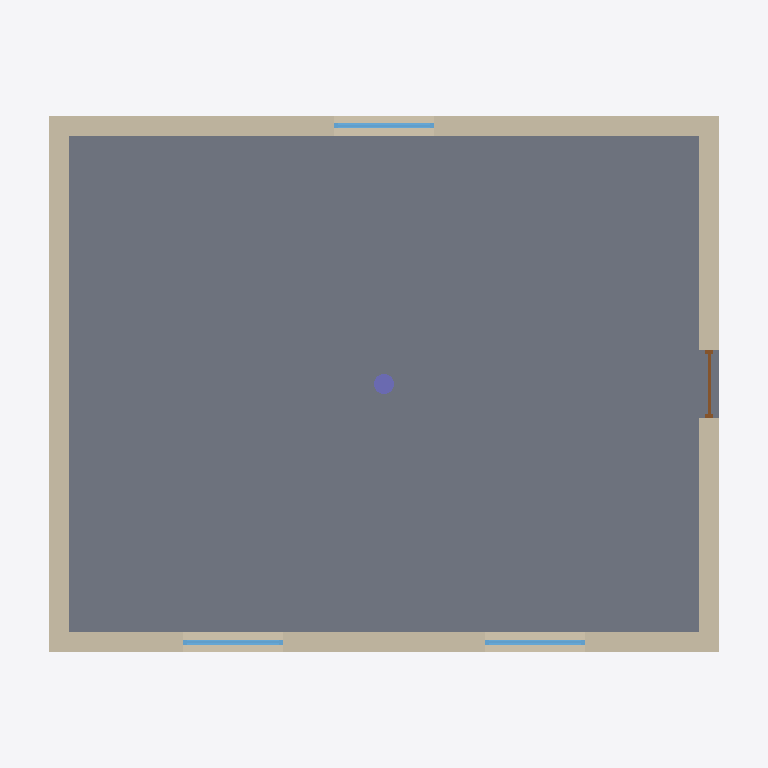
Plan cut of the same IFC building model at storey 'Ground floor' (level 0.00 m, cut at 1.40 m), seen from above with north up, elements coloured by IFC class: 4 walls (beige), 3 windows (light blue), 1 slab (grey), 1 column (violet), 1 door (brown). Cut surfaces are drawn darker.
Extent 10.6 m × 8.6 m × 6.2 m (x, y, z). Storeys (2): Ground floor at 0.00 m; Upper floor at 3.00 m. Elements (20): 8 IfcWall, 6 IfcWindow, 3 IfcSlab, 1 IfcBeam, 1 IfcColumn, 1 IfcDoor.

HEADER;
FILE_DESCRIPTION(('ViewDefinition [ReferenceView_V1.2]'),'2;1');
FILE_NAME('small-building.ifc','2024-01-01T00:00:00',('Example'),('Example'),'Peekbean sample generator','Peekbean sample generator','');
FILE_SCHEMA(('IFC4'));
ENDSEC;
DATA;
#62=IFCPROJECT('3rjMtsCyf3wBlxwR_ca2xU',#5,'Small building','Sample project for the IFC viewer',$,$,$,(#13),#20);
#65=IFCSITE('0DM7yvwQv3oRwFcBnbAcua',#5,'Site',$,$,#64,$,$,.ELEMENT.,$,$,$,$,$);
#68=IFCBUILDING('3CyLjyaRjED9RDoaZ$sI8F',#5,'Small building',$,$,#67,$,$,.ELEMENT.,$,$,$);
#73=IFCBUILDINGSTOREY('2V29C9C0vBLO4Nfv04LQ88',#5,'Ground floor',$,$,#72,$,$,.ELEMENT.,0.0);
#425=IFCBUILDINGSTOREY('1xPURa1Nb2FvjIybbOjoBg',#5,'Upper floor',$,$,#424,$,$,.ELEMENT.,3000.0);
#84=IFCSLAB('2VV7exO3L9LPTOMkUBOFpG',#5,'Floor slab, ground floor',$,$,#76,#83,$,.BASESLAB.);
#163=IFCWALL('0XsCN_IaD8IwHdBkFOBtP8',#5,'Wall north',$,'Exterior wall 300',#155,#162,'W03',.SOLIDWALL.);
#105=IFCWALL('090R_n_eb0EeniDkdoalWF',#5,'Wall south',$,'Exterior wall 300',#97,#104,'W01',.SOLIDWALL.);
#192=IFCWALL('28POWELI197AgYM8eqx_Qm',#5,'Wall west',$,'Exterior wall 300',#184,#191,'W04',.SOLIDWALL.);
#134=IFCWALL('2kB9$z935DRP8BhliTerlk',#5,'Wall east',$,'Exterior wall 300',#126,#133,'W02',.SOLIDWALL.);
#235=IFCWINDOW('30$0G5hi55UO8BC9bolBsh',#5,'Window 1',$,'Single-panel window',#222,#234,'WI01',1200.0,1500.0,.WINDOW.,.SINGLE_PANEL.,$);
#273=IFCWINDOW('1Ql$VA9AXDTRo0vm2avF4d',#5,'Window 2',$,'Single-panel window',#260,#272,'WI02',1200.0,1500.0,.WINDOW.,.SINGLE_PANEL.,$);
#311=IFCWINDOW('3kAl64zZv1HQtE6DPerjNi',#5,'Window 3',$,'Single-panel window',#298,#310,'WI03',1200.0,1500.0,.WINDOW.,.SINGLE_PANEL.,$);
#380=IFCCOLUMN('1XEEejri12$xLVWvQ9hisK',#5,'Column',$,'Round column 300',#374,#379,'C01',.COLUMN.);
#359=IFCDOOR('33d2yyQQH16v9JuQuukrzn',#5,'Entrance door',$,'Single swing door',#336,#358,'D01',2100.0,1000.0,.DOOR.,.SINGLE_SWING_LEFT.,$);
ENDSEC;
